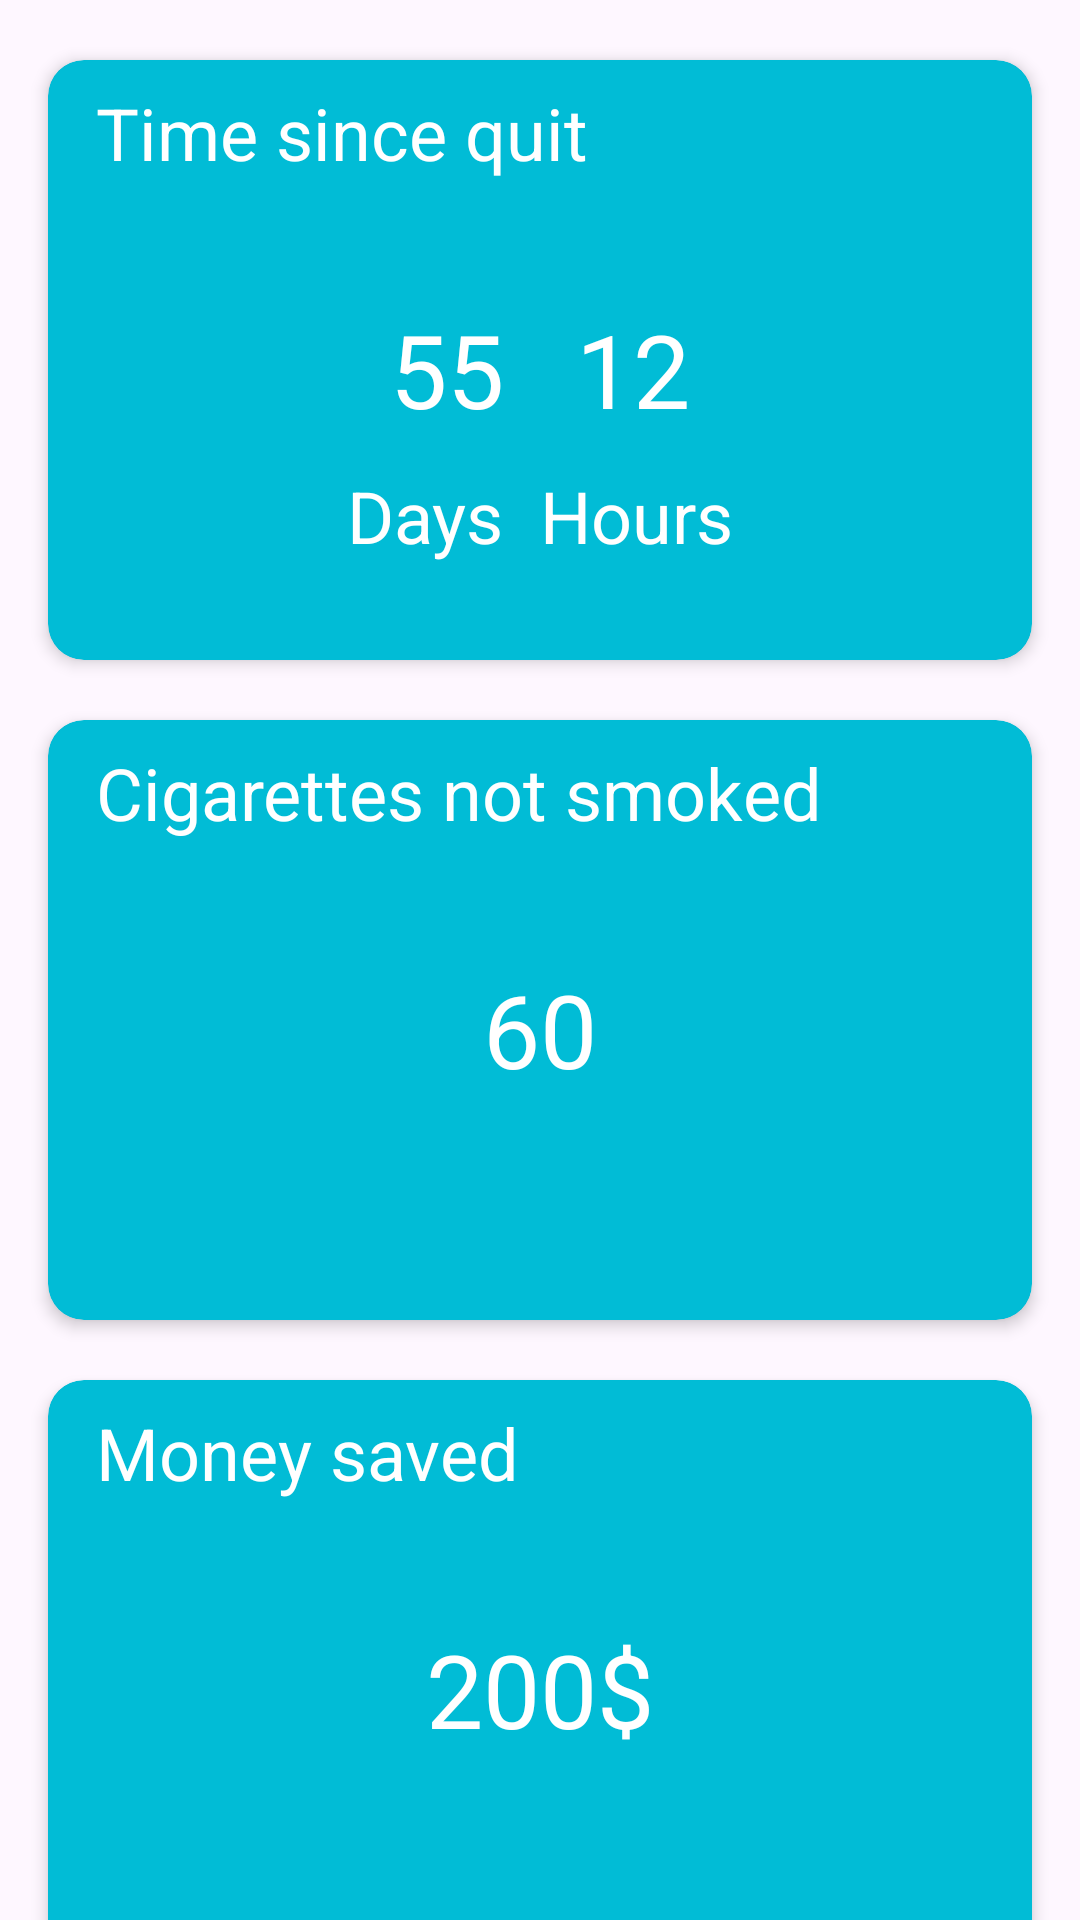

Layout XML and referenced resources for this Android screen:
<!-- AndroidManifest.xml: application theme Theme.QuitSmoking -->
<!-- res/layout/fragment_home.xml -->
<?xml version="1.0" encoding="utf-8"?>
<LinearLayout
    xmlns:android="http://schemas.android.com/apk/res/android"
    xmlns:app="http://schemas.android.com/apk/res-auto"
    xmlns:tools="http://schemas.android.com/tools"
    android:layout_width="match_parent"
    android:layout_height="match_parent"
    android:orientation="vertical"
    tools:context=".Fragments.HomeFragment">


    <androidx.cardview.widget.CardView
        android:layout_width="match_parent"
        android:layout_height="200dp"
        android:layout_marginStart="16dp"
        android:layout_marginEnd="16dp"
        android:layout_marginTop="20dp"
        app:cardBackgroundColor="@color/colorPrimary"
        app:cardCornerRadius="12dp"
        app:cardElevation="3dp">

        <LinearLayout
            android:layout_width="match_parent"
            android:layout_height="match_parent"
            android:orientation="vertical">

            <TextView
                android:layout_width="match_parent"
                android:layout_height="wrap_content"
                android:layout_marginStart="16dp"
                android:layout_marginTop="8dp"
                android:text="Time since quit"
                android:textColor="@color/white"
                android:textSize="24sp" />

            <LinearLayout
                android:layout_width="wrap_content"
                android:layout_height="wrap_content"
                android:orientation="horizontal"
                android:layout_marginTop="40dp"
                android:layout_marginBottom="10dp"
                android:layout_gravity="center_horizontal">

                <TextView
                    android:id="@+id/tv_days"
                    android:layout_width="wrap_content"
                    android:layout_height="wrap_content"
                    android:layout_marginEnd="24dp"
                    android:text="55"
                    android:textColor="@color/white"
                    android:textSize="34sp" />

                <TextView
                    android:id="@+id/tv_hours"
                    android:layout_width="wrap_content"
                    android:layout_height="wrap_content"
                    android:text="12"
                    android:textColor="@color/white"
                    android:textSize="34sp" />
            </LinearLayout>

            <LinearLayout
                android:layout_width="wrap_content"
                android:layout_height="wrap_content"
                android:orientation="horizontal"
                android:layout_marginBottom="12dp"
                android:layout_gravity="center_horizontal">

                <TextView
                    android:layout_width="wrap_content"
                    android:layout_height="wrap_content"
                    android:text="Days"
                    android:textColor="@color/white"
                    android:textSize="24sp"
                    android:layout_marginEnd="12dp"/>

                <TextView
                    android:layout_width="wrap_content"
                    android:layout_height="wrap_content"
                    android:text="Hours"
                    android:textColor="@color/white"
                    android:textSize="24sp"/>
            </LinearLayout>




        </LinearLayout>
    </androidx.cardview.widget.CardView>

    <androidx.cardview.widget.CardView
        android:layout_width="match_parent"
        android:layout_height="200dp"
        android:layout_marginStart="16dp"
        android:layout_marginEnd="16dp"
        android:layout_marginTop="20dp"
        app:cardBackgroundColor="@color/colorPrimary"
        app:cardCornerRadius="12dp"
        app:cardElevation="3dp">

        <LinearLayout
            android:layout_width="match_parent"
            android:layout_height="match_parent"
            android:orientation="vertical">

            <TextView
                android:layout_width="match_parent"
                android:layout_height="wrap_content"
                android:layout_marginStart="16dp"
                android:layout_marginTop="8dp"
                android:text="Cigarettes not smoked "
                android:textColor="@color/white"
                android:textSize="24sp" />

            <TextView
                android:id="@+id/tv_not_smoked"
                android:layout_width="wrap_content"
                android:layout_height="wrap_content"
                android:layout_gravity="center_horizontal"
                android:layout_marginTop="40dp"
                android:text="60"
                android:textColor="@color/white"
                android:textSize="34sp" />

        </LinearLayout>
    </androidx.cardview.widget.CardView>

    <androidx.cardview.widget.CardView
        android:layout_width="match_parent"
        android:layout_height="200dp"
        android:layout_marginStart="16dp"
        android:layout_marginEnd="16dp"
        android:layout_marginTop="20dp"
        app:cardBackgroundColor="@color/colorPrimary"
        app:cardCornerRadius="12dp"
        app:cardElevation="3dp">

        <LinearLayout
            android:layout_width="match_parent"
            android:layout_height="match_parent"
            android:orientation="vertical">

            <TextView
                android:layout_width="match_parent"
                android:layout_height="wrap_content"
                android:layout_marginStart="16dp"
                android:layout_marginTop="8dp"
                android:text="Money saved"
                android:textColor="@color/white"
                android:textSize="24sp" />

            <TextView
                android:id="@+id/tv_money"
                android:layout_width="wrap_content"
                android:layout_height="wrap_content"
                android:layout_gravity="center_horizontal"
                android:layout_marginTop="40dp"
                android:text="200$"
                android:textColor="@color/white"
                android:textSize="34sp" />

        </LinearLayout>
    </androidx.cardview.widget.CardView>





</LinearLayout>
<!-- resources referenced by this layout -->
<resources>
  <color name="colorPrimary">#01BCD6</color>
  <color name="white">#FFFFFFFF</color>
  <style name="Theme.QuitSmoking" parent="Base.Theme.QuitSmoking" />
  <style name="Base.Theme.QuitSmoking" parent="Theme.Material3.DayNight.NoActionBar">
          
          <item name="colorPrimary">@color/colorPrimary</item>
          <item name="colorPrimaryDark">@color/colorPrimaryDark</item>
          <item name="colorAccent">@color/colorAccent</item>
      </style>
  <color name="colorPrimaryDark">#00A8C2</color>
  <color name="colorAccent">#00897B</color>
</resources>
